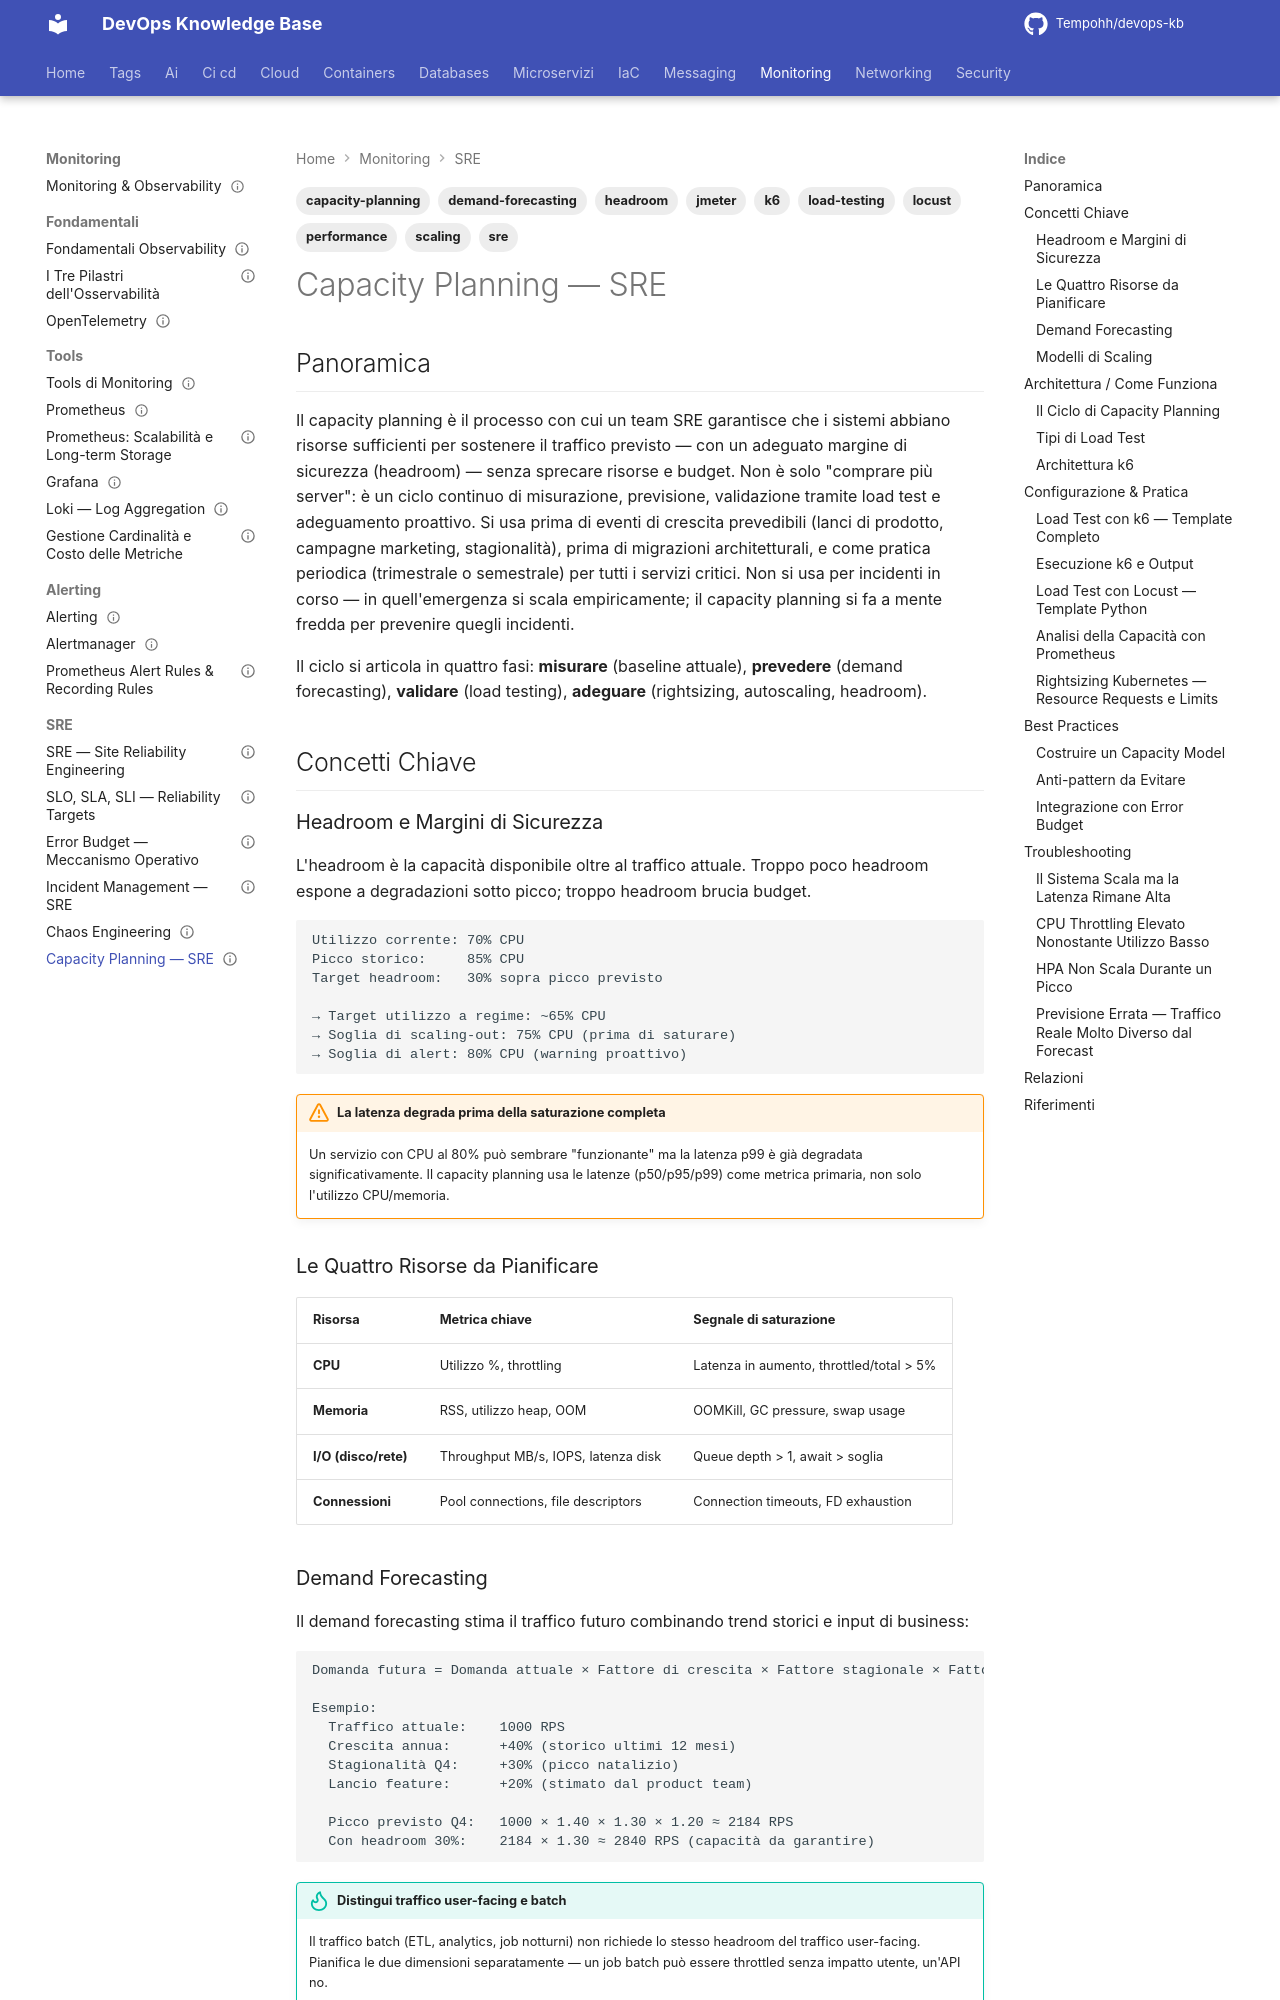

repository: Tempohh/devops-kb · page: monitoring/sre/capacity-planning/index.html · generator: mkdocs

---
title: "Capacity Planning — SRE"
slug: capacity-planning
category: monitoring
tags: [sre, capacity-planning, load-testing, demand-forecasting, scaling, performance, k6, locust, jmeter, headroom]
search_keywords: [capacity planning, pianificazione capacità, demand forecasting, previsione domanda, load testing, test di carico, stress test, k6, locust, jmeter, gatling, headroom, margine di capacità, over-provisioning, under-provisioning, right-sizing, scalabilità, scalability, vertical scaling, horizontal scaling, auto-scaling, HPA, resource limits, resource requests, cpu throttling, memory pressure, traffic spike, peak traffic, traffic forecast, growth planning, saturation, utilizzo risorse, resource utilization, throughput, latency degradation, capacity model, performance baseline, benchmark, VU, virtual users, ramp-up, soak test, spike test, finops, cost vs performance, sre capacity, google sre, load profile]
parent: monitoring/sre/_index
related: [monitoring/sre/slo-sla-sli, monitoring/sre/error-budget, monitoring/tools/prometheus, monitoring/tools/grafana, monitoring/sre/chaos-engineering, monitoring/sre/incident-management]
official_docs: https://sre.google/workbook/capacity-planning/
status: complete
difficulty: intermediate
last_updated: 2026-09-27
---

# Capacity Planning — SRE

## Panoramica

Il capacity planning è il processo con cui un team SRE garantisce che i sistemi abbiano risorse sufficienti per sostenere il traffico previsto — con un adeguato margine di sicurezza (headroom) — senza sprecare risorse e budget. Non è solo "comprare più server": è un ciclo continuo di misurazione, previsione, validazione tramite load test e adeguamento proattivo. Si usa prima di eventi di crescita prevedibili (lanci di prodotto, campagne marketing, stagionalità), prima di migrazioni architetturali, e come pratica periodica (trimestrale o semestrale) per tutti i servizi critici. Non si usa per incidenti in corso — in quell'emergenza si scala empiricamente; il capacity planning si fa a mente fredda per prevenire quegli incidenti.

Il ciclo si articola in quattro fasi: **misurare** (baseline attuale), **prevedere** (demand forecasting), **validare** (load testing), **adeguare** (rightsizing, autoscaling, headroom).

## Concetti Chiave

### Headroom e Margini di Sicurezza

L'headroom è la capacità disponibile oltre al traffico attuale. Troppo poco headroom espone a degradazioni sotto picco; troppo headroom brucia budget.

```
Utilizzo corrente: 70% CPU
Picco storico:     85% CPU
Target headroom:   30% sopra picco previsto

→ Target utilizzo a regime: ~65% CPU
→ Soglia di scaling-out: 75% CPU (prima di saturare)
→ Soglia di alert: 80% CPU (warning proattivo)
```

!!! warning "La latenza degrada prima della saturazione completa"
    Un servizio con CPU al 80% può sembrare "funzionante" ma la latenza p99 è già degradata significativamente. Il capacity planning usa le latenze (p50/p95/p99) come metrica primaria, non solo l'utilizzo CPU/memoria.

### Le Quattro Risorse da Pianificare

| Risorsa | Metrica chiave | Segnale di saturazione |
|---------|---------------|----------------------|
| **CPU** | Utilizzo %, throttling | Latenza in aumento, throttled/total > 5% |
| **Memoria** | RSS, utilizzo heap, OOM | OOMKill, GC pressure, swap usage |
| **I/O (disco/rete)** | Throughput MB/s, IOPS, latenza disk | Queue depth > 1, await > soglia |
| **Connessioni** | Pool connections, file descriptors | Connection timeouts, FD exhaustion |
